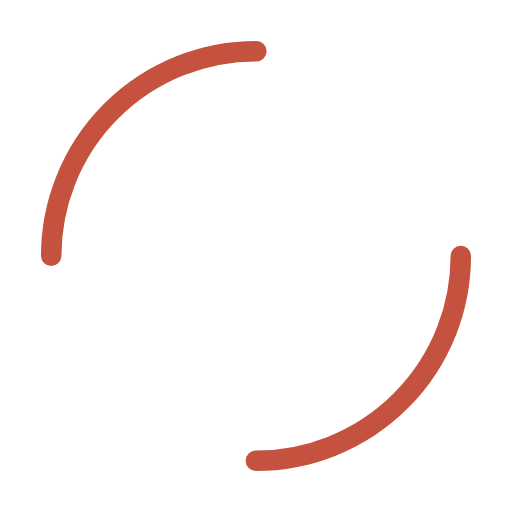
t = 0.00 s
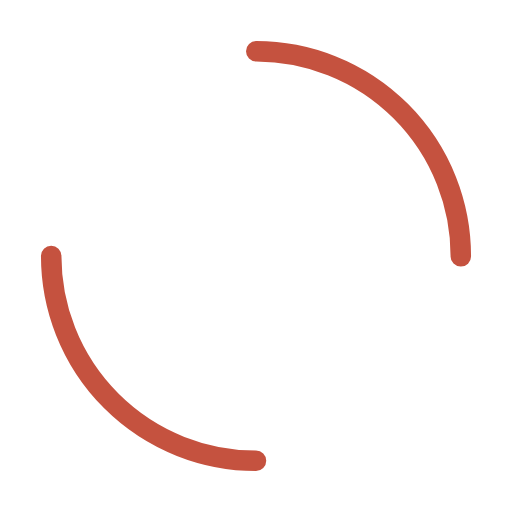
t = 0.25 s
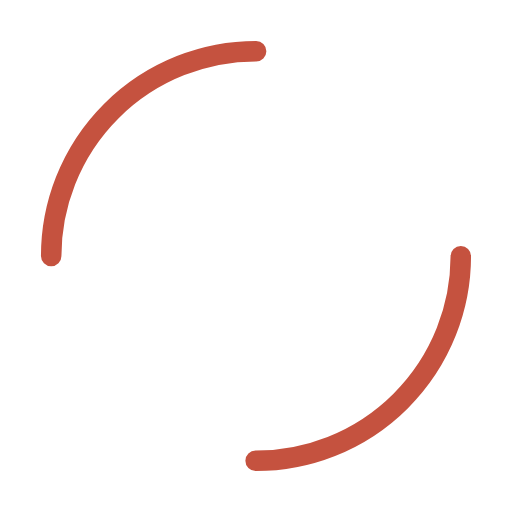
t = 0.50 s
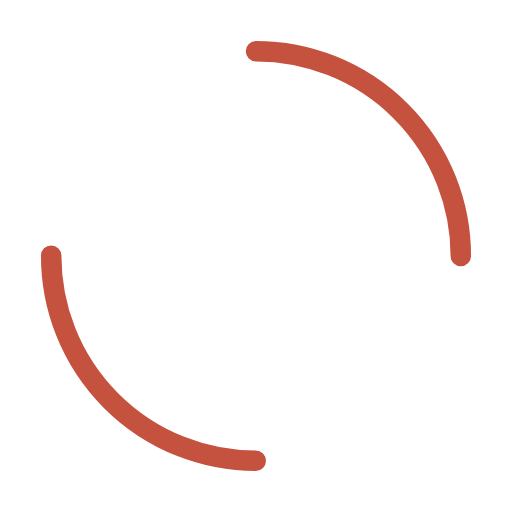
t = 0.75 s

The animated SVG that drew these frames (rendered in a browser with its animation timeline set to each time). Animation: 1 SMIL element (animateTransform=1); one cycle of 1.00 s, repeats indefinitely.

<svg width="200px"  height="200px"  xmlns="http://www.w3.org/2000/svg" viewBox="0 0 100 100" preserveAspectRatio="xMidYMid" class="lds-dual-ring" style="background: none;"><circle cx="50" cy="50" ng-attr-r="{{config.radius}}" ng-attr-stroke-width="{{config.width}}" ng-attr-stroke="{{config.stroke}}" ng-attr-stroke-dasharray="{{config.dasharray}}" fill="none" stroke-linecap="round" r="40" stroke-width="4" stroke="#c5523f" stroke-dasharray="62.83185307179586 62.83185307179586" transform="rotate(89.3484 50 50)"><animateTransform attributeName="transform" type="rotate" calcMode="linear" values="0 50 50;360 50 50" keyTimes="0;1" dur="1s" begin="0s" repeatCount="indefinite"></animateTransform></circle></svg>
